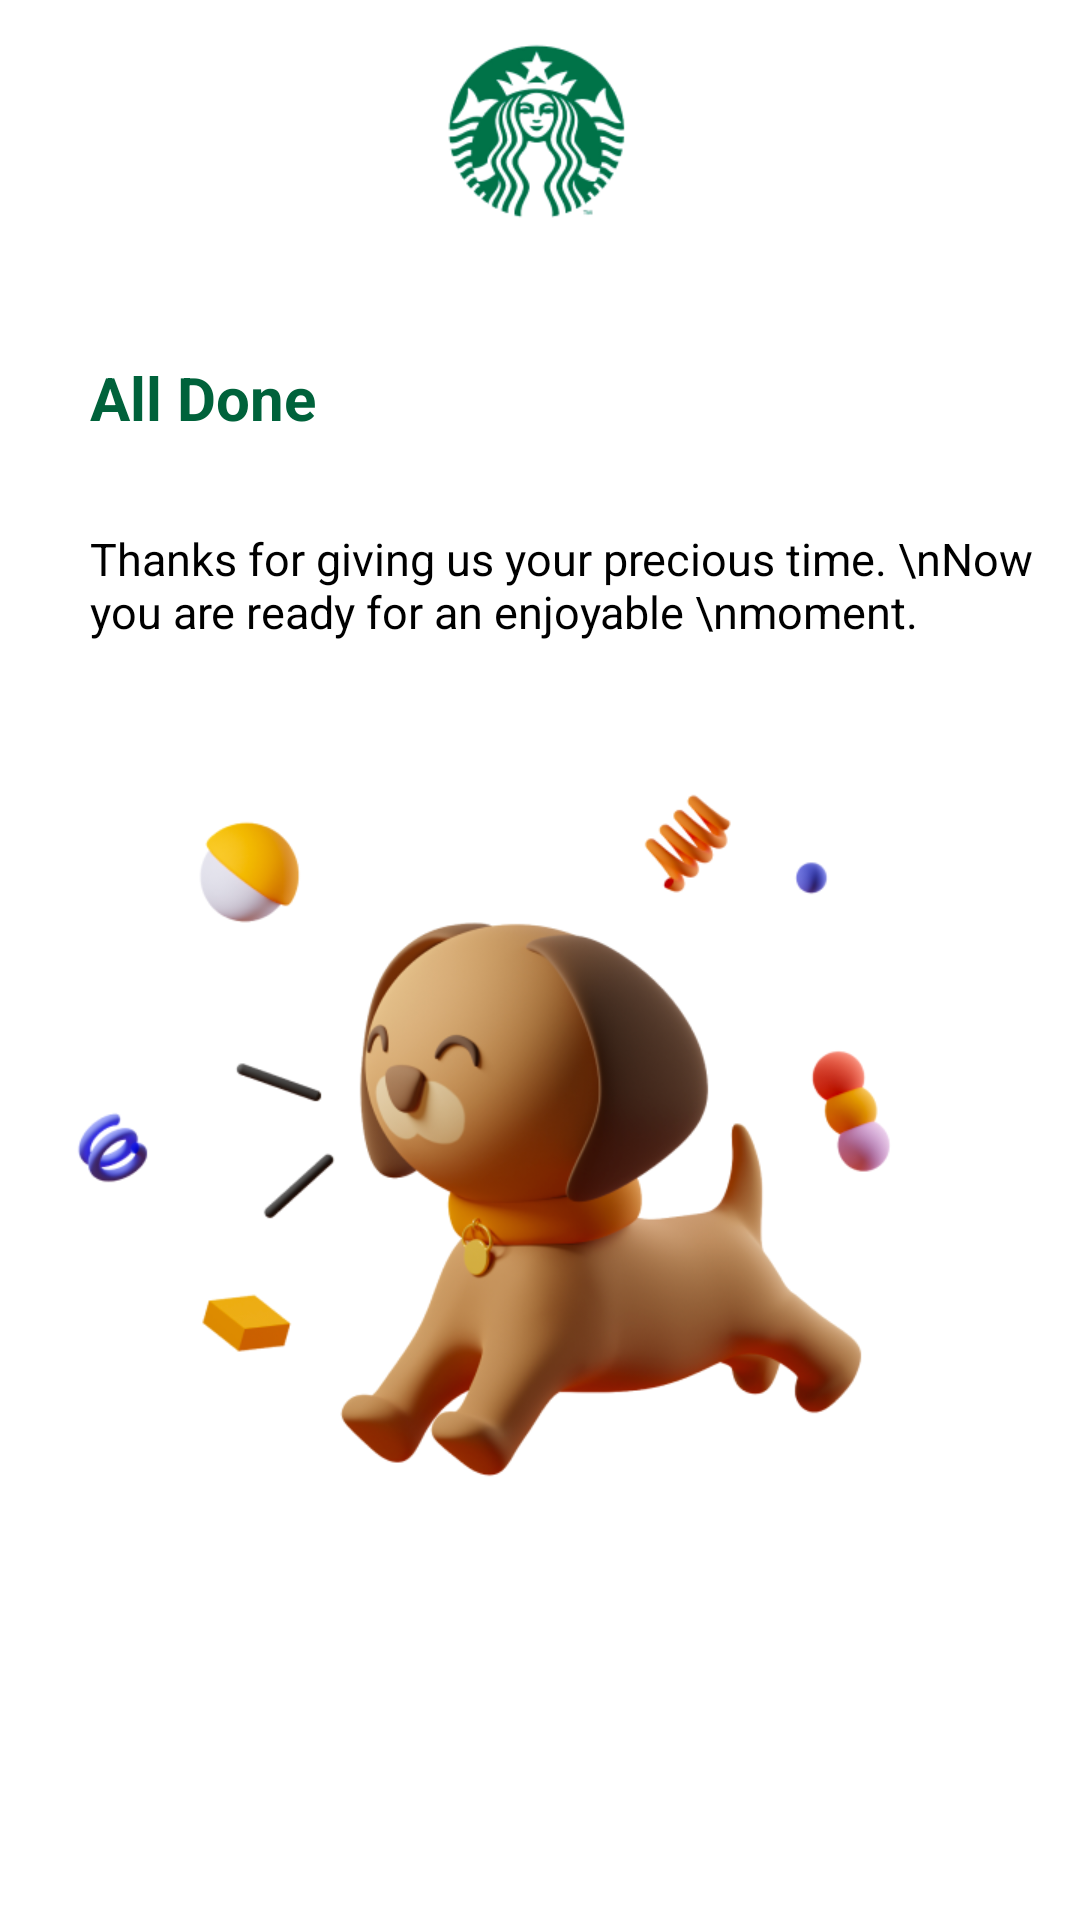

Layout XML and referenced resources for this Android screen:
<!-- AndroidManifest.xml: application theme Theme.Starbucks -->
<!-- res/layout/activity_registration_finish.xml -->
<?xml version="1.0" encoding="utf-8"?>
<LinearLayout xmlns:android="http://schemas.android.com/apk/res/android"
    xmlns:app="http://schemas.android.com/apk/res-auto"
    xmlns:tools="http://schemas.android.com/tools"
    android:layout_width="match_parent"
    android:layout_height="match_parent"
    android:orientation="vertical"
    tools:context=".Onboarding.RegistrationFinish_Activity">

    <ImageView
        android:layout_width="100dp"
        android:layout_height="69dp"
        android:src="@drawable/starbucks_logo"
        android:layout_gravity="center_horizontal"
        android:layout_marginTop="10dp"/>

    <TextView
        android:layout_width="wrap_content"
        android:layout_height="wrap_content"
        android:text="All Done"
        android:textColor="@color/green"
        android:textStyle="bold"
        android:textSize="20sp"
        android:layout_marginStart="30dp"
        android:layout_marginTop="40dp"/>

    <TextView
        android:layout_width="wrap_content"
        android:layout_height="wrap_content"
        android:text="Thanks for giving us your precious time. \nNow you are ready for an enjoyable \nmoment."
        android:textColor="@color/black"
        android:gravity="start"
        android:layout_marginTop="30dp"
        android:layout_marginStart="30dp"
        android:textSize="15sp"/>

    <ImageView
        android:layout_width="334dp"
        android:layout_height="282dp"
        android:src="@drawable/registrationcomplete_logo"
        android:layout_gravity="center_horizontal"
        android:layout_marginTop="40dp"/>

    <androidx.appcompat.widget.AppCompatButton
        android:id="@+id/btn_letsGo"
        android:layout_width="295dp"
        android:layout_height="50dp"
        android:text="Let's go"
        android:textAllCaps="false"
        android:textStyle="bold"
        android:textSize="18sp"
        android:textColor="@color/white"
        android:background="@drawable/button_bg"
        android:layout_gravity="center_horizontal"
        android:layout_marginTop="15dp"/>

</LinearLayout>
<!-- resources referenced by this layout -->
<resources>
  <color name="black">#FF000000</color>
  <color name="green">#00623B</color>
  <color name="white">#FFFFFFFF</color>
  <!-- drawable registrationcomplete_logo: png bitmap (drawable, 171049 bytes) -->
  <!-- drawable starbucks_logo: png bitmap (drawable, 15403 bytes) -->
  <style name="Theme.Starbucks" parent="Theme.MaterialComponents.DayNight.NoActionBar">
          
          <item name="colorPrimary">@color/purple_500</item>
          <item name="colorPrimaryVariant">@color/purple_700</item>
          <item name="colorOnPrimary">@color/white</item>
          
          <item name="colorSecondary">@color/teal_200</item>
          <item name="colorSecondaryVariant">@color/teal_700</item>
          <item name="colorOnSecondary">@color/black</item>
          
          <item name="android:statusBarColor">?attr/colorPrimaryVariant</item>
          
  
      </style>
  <color name="purple_500">#FF6200EE</color>
  <color name="purple_700">#FF3700B3</color>
  <color name="teal_200">#FF03DAC5</color>
  <color name="teal_700">#FF018786</color>
</resources>
